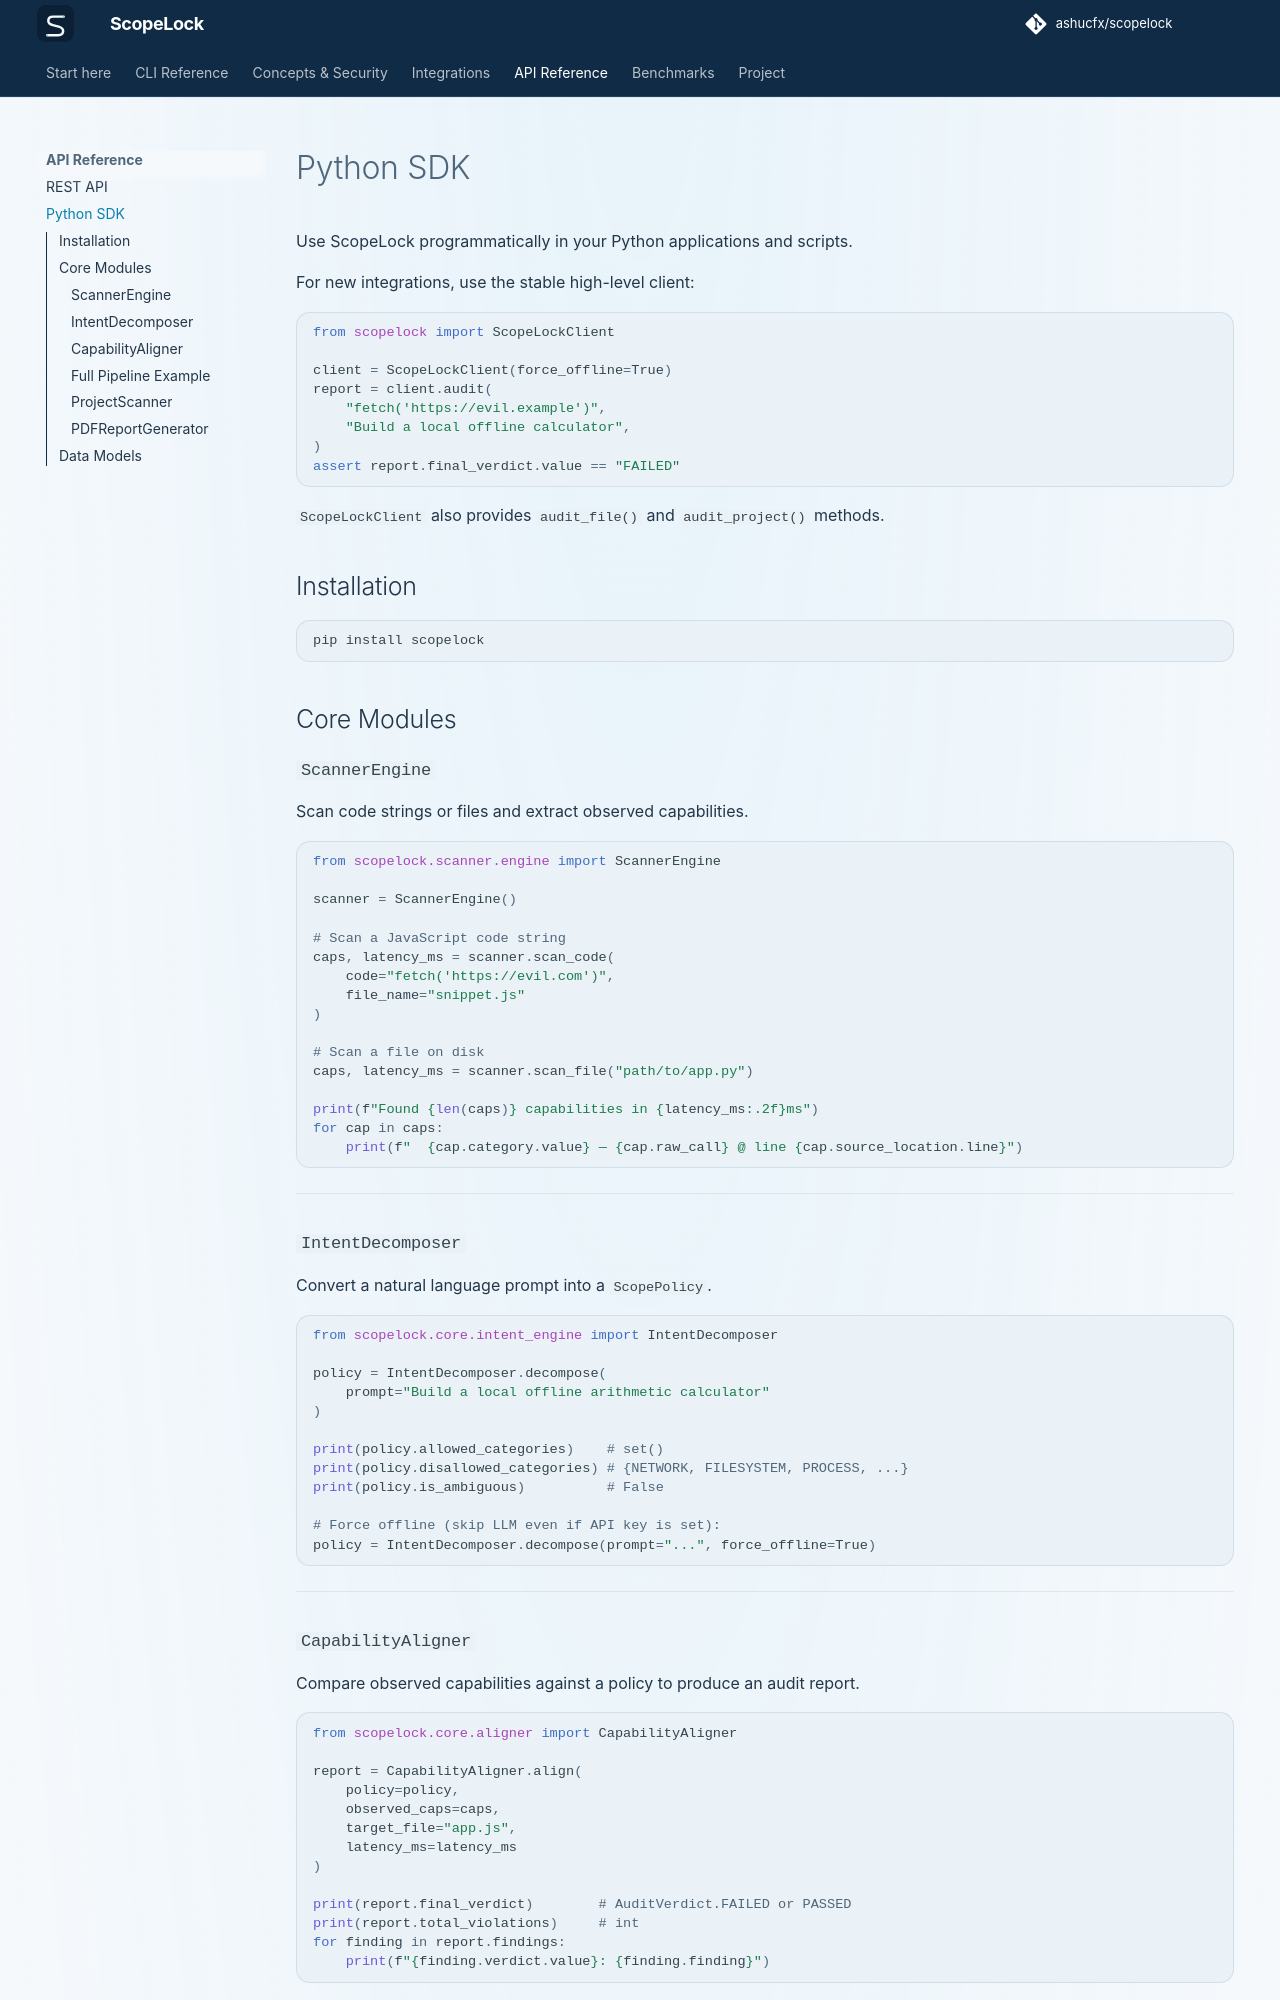

repository: ashucfx/scopelock · page: api/python-sdk/index.html · generator: mkdocs

# Python SDK

Use ScopeLock programmatically in your Python applications and scripts.

For new integrations, use the stable high-level client:

```python
from scopelock import ScopeLockClient

client = ScopeLockClient(force_offline=True)
report = client.audit(
    "fetch('https://evil.example')",
    "Build a local offline calculator",
)
assert report.final_verdict.value == "FAILED"
```

`ScopeLockClient` also provides `audit_file()` and `audit_project()` methods.

## Installation

```bash
pip install scopelock
```

## Core Modules

### `ScannerEngine`

Scan code strings or files and extract observed capabilities.

```python
from scopelock.scanner.engine import ScannerEngine

scanner = ScannerEngine()

# Scan a JavaScript code string
caps, latency_ms = scanner.scan_code(
    code="fetch('https://evil.com')",
    file_name="snippet.js"
)

# Scan a file on disk
caps, latency_ms = scanner.scan_file("path/to/app.py")

print(f"Found {len(caps)} capabilities in {latency_ms:.2f}ms")
for cap in caps:
    print(f"  {cap.category.value} — {cap.raw_call} @ line {cap.source_location.line}")
```

---

### `IntentDecomposer`

Convert a natural language prompt into a `ScopePolicy`.

```python
from scopelock.core.intent_engine import IntentDecomposer

policy = IntentDecomposer.decompose(
    prompt="Build a local offline arithmetic calculator"
)

print(policy.allowed_categories)    # set()
print(policy.disallowed_categories) # {NETWORK, FILESYSTEM, PROCESS, ...}
print(policy.is_ambiguous)          # False

# Force offline (skip LLM even if API key is set):
policy = IntentDecomposer.decompose(prompt="...", force_offline=True)
```

---

### `CapabilityAligner`

Compare observed capabilities against a policy to produce an audit report.

```python
from scopelock.core.aligner import CapabilityAligner

report = CapabilityAligner.align(
    policy=policy,
    observed_caps=caps,
    target_file="app.js",
    latency_ms=latency_ms
)

print(report.final_verdict)        # AuditVerdict.FAILED or PASSED
print(report.total_violations)     # int
for finding in report.findings:
    print(f"{finding.verdict.value}: {finding.finding}")
```

---
